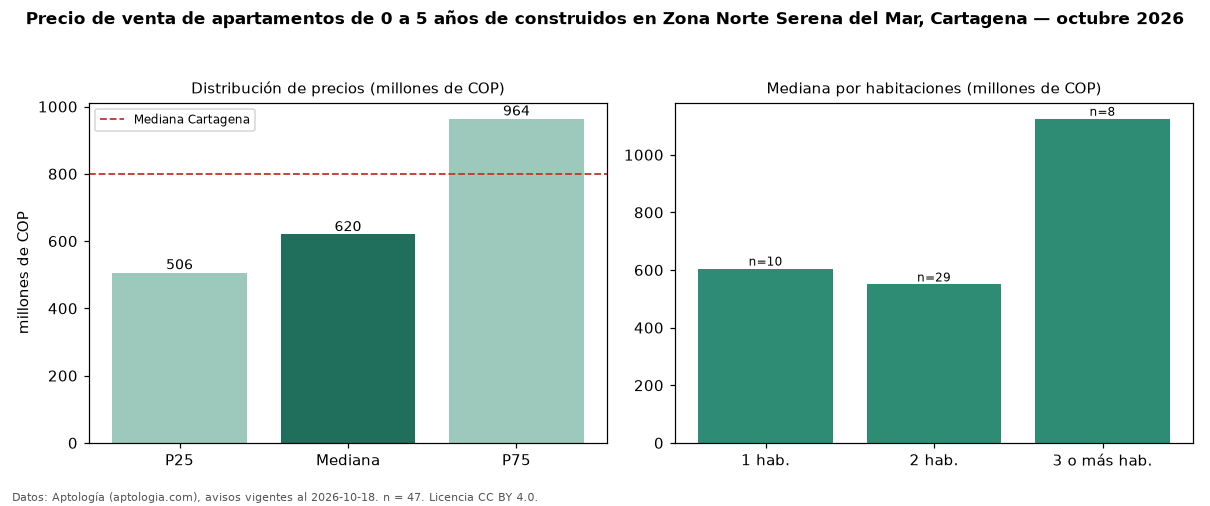

Source data for this figure (header and first rows):
seccion, metrica, valor, moneda, n
filtro, edad1, de 0 a 5 años de construidos, , 47
precio, p25, 506500000, COP, 47
precio, mediana, 620000000, COP, 47
precio, p75, 963700000, COP, 47
precio, minimo, 335000000, COP, 47
precio, maximo, 3500000000, COP, 47
m2, mediana_precio_m2, 8281250, COP, 47
m2, area_mediana_m2, 77.0, m2, 47
admin, mediana_admin_mes, 540000, COP, 42
banos, mediana_banos, 2.0, , 
parqueadero, pct_con_parqueadero, 100.0, %, 47
estrato, estrato_mas_frecuente, 5, , 47
habitaciones, 1, 605000000, COP, 10
habitaciones, 2, 550000000, COP, 29
habitaciones, 3+, 1125000000, COP, 8
ciudad, mediana_ciudad_referencia, 800000000, COP, 
ciudad, mediana_m2_ciudad, 7857143, COP, 
fuente, fecha_datos, 2026-10-18, , 
fuente, atribucion, https://www.aptologia.com/venta/cartagen…, , 
fuente, licencia, CC BY 4.0, , 
